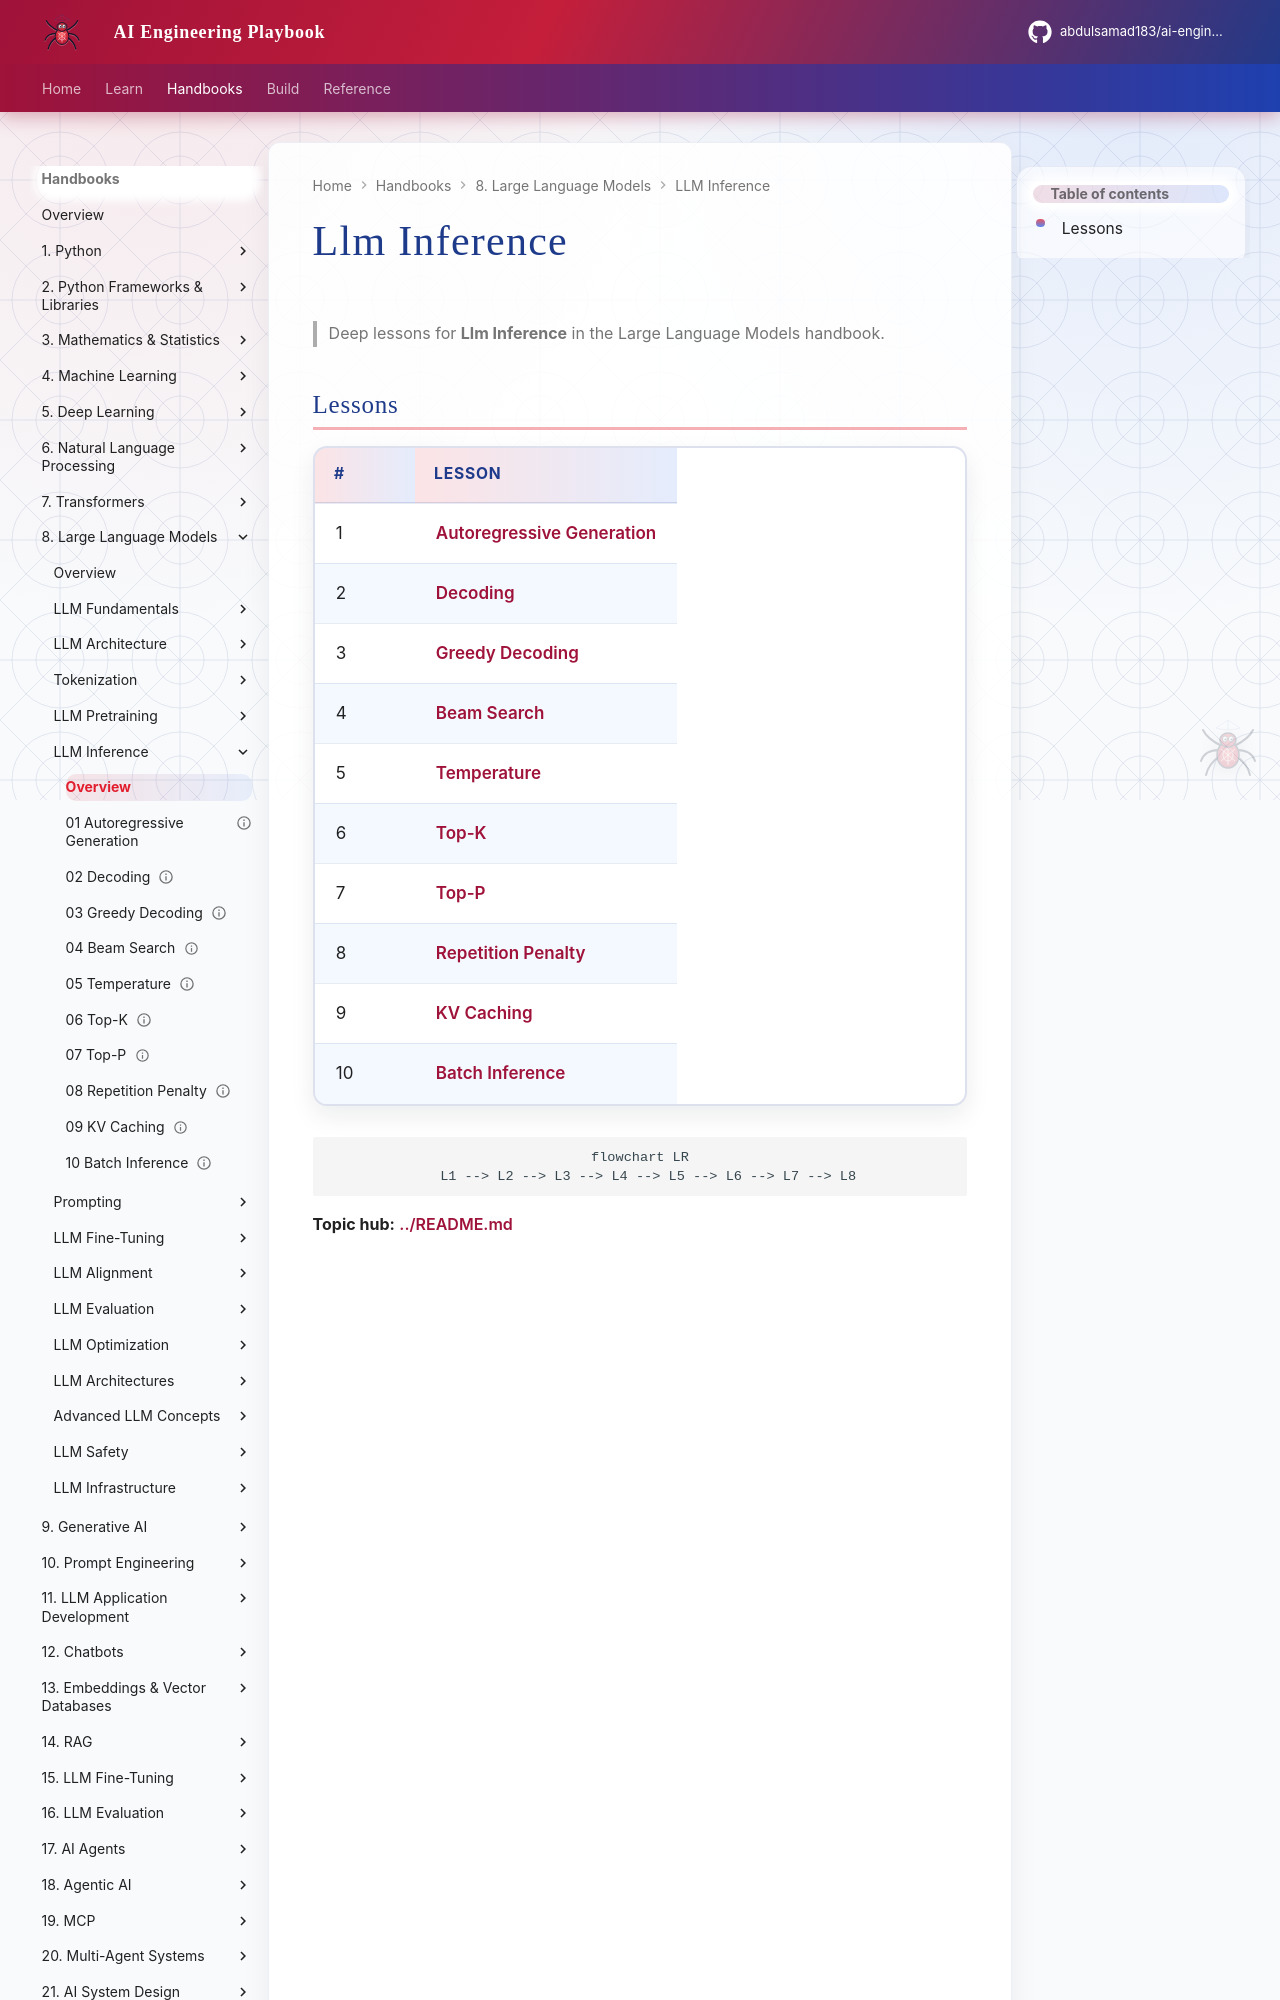

repository: abdulsamad183/ai-engineering-playbook · page: domains/llm-engineering/llm-inference/index.html · generator: mkdocs

# Llm Inference

> Deep lessons for **Llm Inference** in the Large Language Models handbook.

## Lessons

| # | Lesson |
|---|--------|
| 1 | [Autoregressive Generation](01-autoregressive-generation.md) |
| 2 | [Decoding](02-decoding.md) |
| 3 | [Greedy Decoding](03-greedy-decoding.md) |
| 4 | [Beam Search](04-beam-search.md) |
| 5 | [Temperature](05-temperature.md) |
| 6 | [Top-K](06-top-k.md) |
| 7 | [Top-P](07-top-p.md) |
| 8 | [Repetition Penalty](08-repetition-penalty.md) |
| 9 | [KV Caching](09-kv-caching.md) |
| 10 | [Batch Inference](10-batch-inference.md) |
